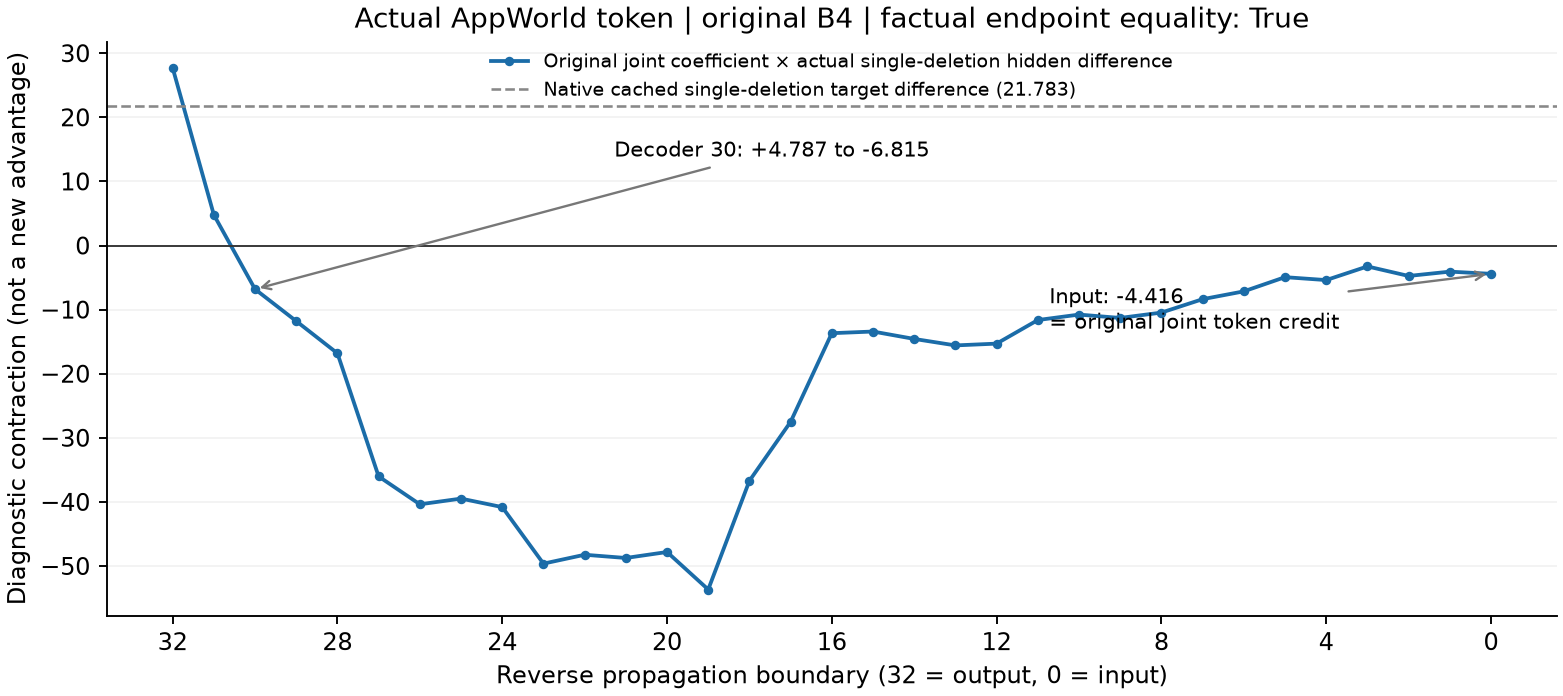

The data file committed next to this chart (first rows):
rank, boundary, joint_coefficient_times_single_deletion_…, joint_coefficient_times_joint_delta, factual_endpoints_equal, factual_endpoint_maxabs, coefficient_dtype, endpoint_dtype, change_from_output_boundary
0, 32, 27.71, 700.2, True, 0.0, torch.float32, torch.bfloat16, 
0, 31, 4.787, 700.3, True, 0.0, torch.float32, torch.bfloat16, -22.93
0, 30, -6.815, 700.2, True, 0.0, torch.float32, torch.bfloat16, -11.6
0, 29, -11.79, 700.2, True, 0.0, torch.float32, torch.bfloat16, -4.98
0, 28, -16.82, 700.2, True, 0.0, torch.float32, torch.bfloat16, -5.025
0, 27, -36.02, 700.2, True, 0.0, torch.float32, torch.bfloat16, -19.2
0, 26, -40.37, 700.3, True, 0.0, torch.float32, torch.bfloat16, -4.351
0, 25, -39.48, 700.3, True, 0.0, torch.float32, torch.bfloat16, 0.8923
0, 24, -40.81, 700.3, True, 0.0, torch.float32, torch.bfloat16, -1.328
0, 23, -49.63, 700.2, True, 0.0, torch.float32, torch.bfloat16, -8.817
0, 22, -48.24, 700.3, True, 0.0, torch.float32, torch.bfloat16, 1.385
0, 21, -48.75, 700.5, True, 0.0, torch.float32, torch.bfloat16, -0.5045
0, 20, -47.81, 700.4, True, 0.0, torch.float32, torch.bfloat16, 0.9313
0, 19, -53.67, 700.5, True, 0.0, torch.float32, torch.bfloat16, -5.851
0, 18, -36.7, 700.5, True, 0.0, torch.float32, torch.bfloat16, 16.96
0, 17, -27.51, 700.4, True, 0.0, torch.float32, torch.bfloat16, 9.197
0, 16, -13.68, 700.4, True, 0.0, torch.float32, torch.bfloat16, 13.83
0, 15, -13.42, 700.3, True, 0.0, torch.float32, torch.bfloat16, 0.261
0, 14, -14.57, 700.3, True, 0.0, torch.float32, torch.bfloat16, -1.155
0, 13, -15.58, 700.3, True, 0.0, torch.float32, torch.bfloat16, -1.011
0, 12, -15.3, 700.3, True, 0.0, torch.float32, torch.bfloat16, 0.2793
0, 11, -11.63, 700.3, True, 0.0, torch.float32, torch.bfloat16, 3.679
0, 10, -10.78, 700.2, True, 0.0, torch.float32, torch.bfloat16, 0.8503
0, 9, -11.3, 700.3, True, 0.0, torch.float32, torch.bfloat16, -0.5224
0, 8, -10.46, 700.3, True, 0.0, torch.float32, torch.bfloat16, 0.8347
0, 7, -8.372, 700.3, True, 0.0, torch.float32, torch.bfloat16, 2.091
0, 6, -7.152, 700.1, True, 0.0, torch.float32, torch.bfloat16, 1.22
0, 5, -4.936, 700, True, 0.0, torch.float32, torch.bfloat16, 2.215
0, 4, -5.392, 700, True, 0.0, torch.float32, torch.bfloat16, -0.4561
0, 3, -3.261, 699.9, True, 0.0, torch.float32, torch.bfloat16, 2.131
0, 2, -4.749, 700, True, 0.0, torch.float32, torch.bfloat16, -1.488
0, 1, -4.075, 700.2, True, 0.0, torch.float32, torch.bfloat16, 0.6739
0, 0, -4.416, 700.2, True, 0.0, torch.float32, torch.bfloat16, -0.3406
1, 32, 27.71, 700.2, True, 0.0, torch.float32, torch.bfloat16, 
1, 31, 4.787, 700.3, True, 0.0, torch.float32, torch.bfloat16, -22.93
1, 30, -6.815, 700.2, True, 0.0, torch.float32, torch.bfloat16, -11.6
1, 29, -11.79, 700.2, True, 0.0, torch.float32, torch.bfloat16, -4.98
1, 28, -16.82, 700.2, True, 0.0, torch.float32, torch.bfloat16, -5.025
1, 27, -36.02, 700.2, True, 0.0, torch.float32, torch.bfloat16, -19.2
1, 26, -40.37, 700.3, True, 0.0, torch.float32, torch.bfloat16, -4.351
1, 25, -39.48, 700.3, True, 0.0, torch.float32, torch.bfloat16, 0.8923
1, 24, -40.81, 700.3, True, 0.0, torch.float32, torch.bfloat16, -1.328
1, 23, -49.63, 700.2, True, 0.0, torch.float32, torch.bfloat16, -8.817
1, 22, -48.24, 700.3, True, 0.0, torch.float32, torch.bfloat16, 1.385
1, 21, -48.75, 700.5, True, 0.0, torch.float32, torch.bfloat16, -0.5045
1, 20, -47.81, 700.4, True, 0.0, torch.float32, torch.bfloat16, 0.9313
1, 19, -53.67, 700.5, True, 0.0, torch.float32, torch.bfloat16, -5.851
1, 18, -36.7, 700.5, True, 0.0, torch.float32, torch.bfloat16, 16.96
1, 17, -27.51, 700.4, True, 0.0, torch.float32, torch.bfloat16, 9.197
1, 16, -13.68, 700.4, True, 0.0, torch.float32, torch.bfloat16, 13.83
1, 15, -13.42, 700.3, True, 0.0, torch.float32, torch.bfloat16, 0.261
1, 14, -14.57, 700.3, True, 0.0, torch.float32, torch.bfloat16, -1.155
1, 13, -15.58, 700.3, True, 0.0, torch.float32, torch.bfloat16, -1.011
1, 12, -15.3, 700.3, True, 0.0, torch.float32, torch.bfloat16, 0.2793
1, 11, -11.63, 700.3, True, 0.0, torch.float32, torch.bfloat16, 3.679
1, 10, -10.78, 700.2, True, 0.0, torch.float32, torch.bfloat16, 0.8503
1, 9, -11.3, 700.3, True, 0.0, torch.float32, torch.bfloat16, -0.5224
1, 8, -10.46, 700.3, True, 0.0, torch.float32, torch.bfloat16, 0.8347
1, 7, -8.372, 700.3, True, 0.0, torch.float32, torch.bfloat16, 2.091
1, 6, -7.152, 700.1, True, 0.0, torch.float32, torch.bfloat16, 1.22
... 6 more rows
